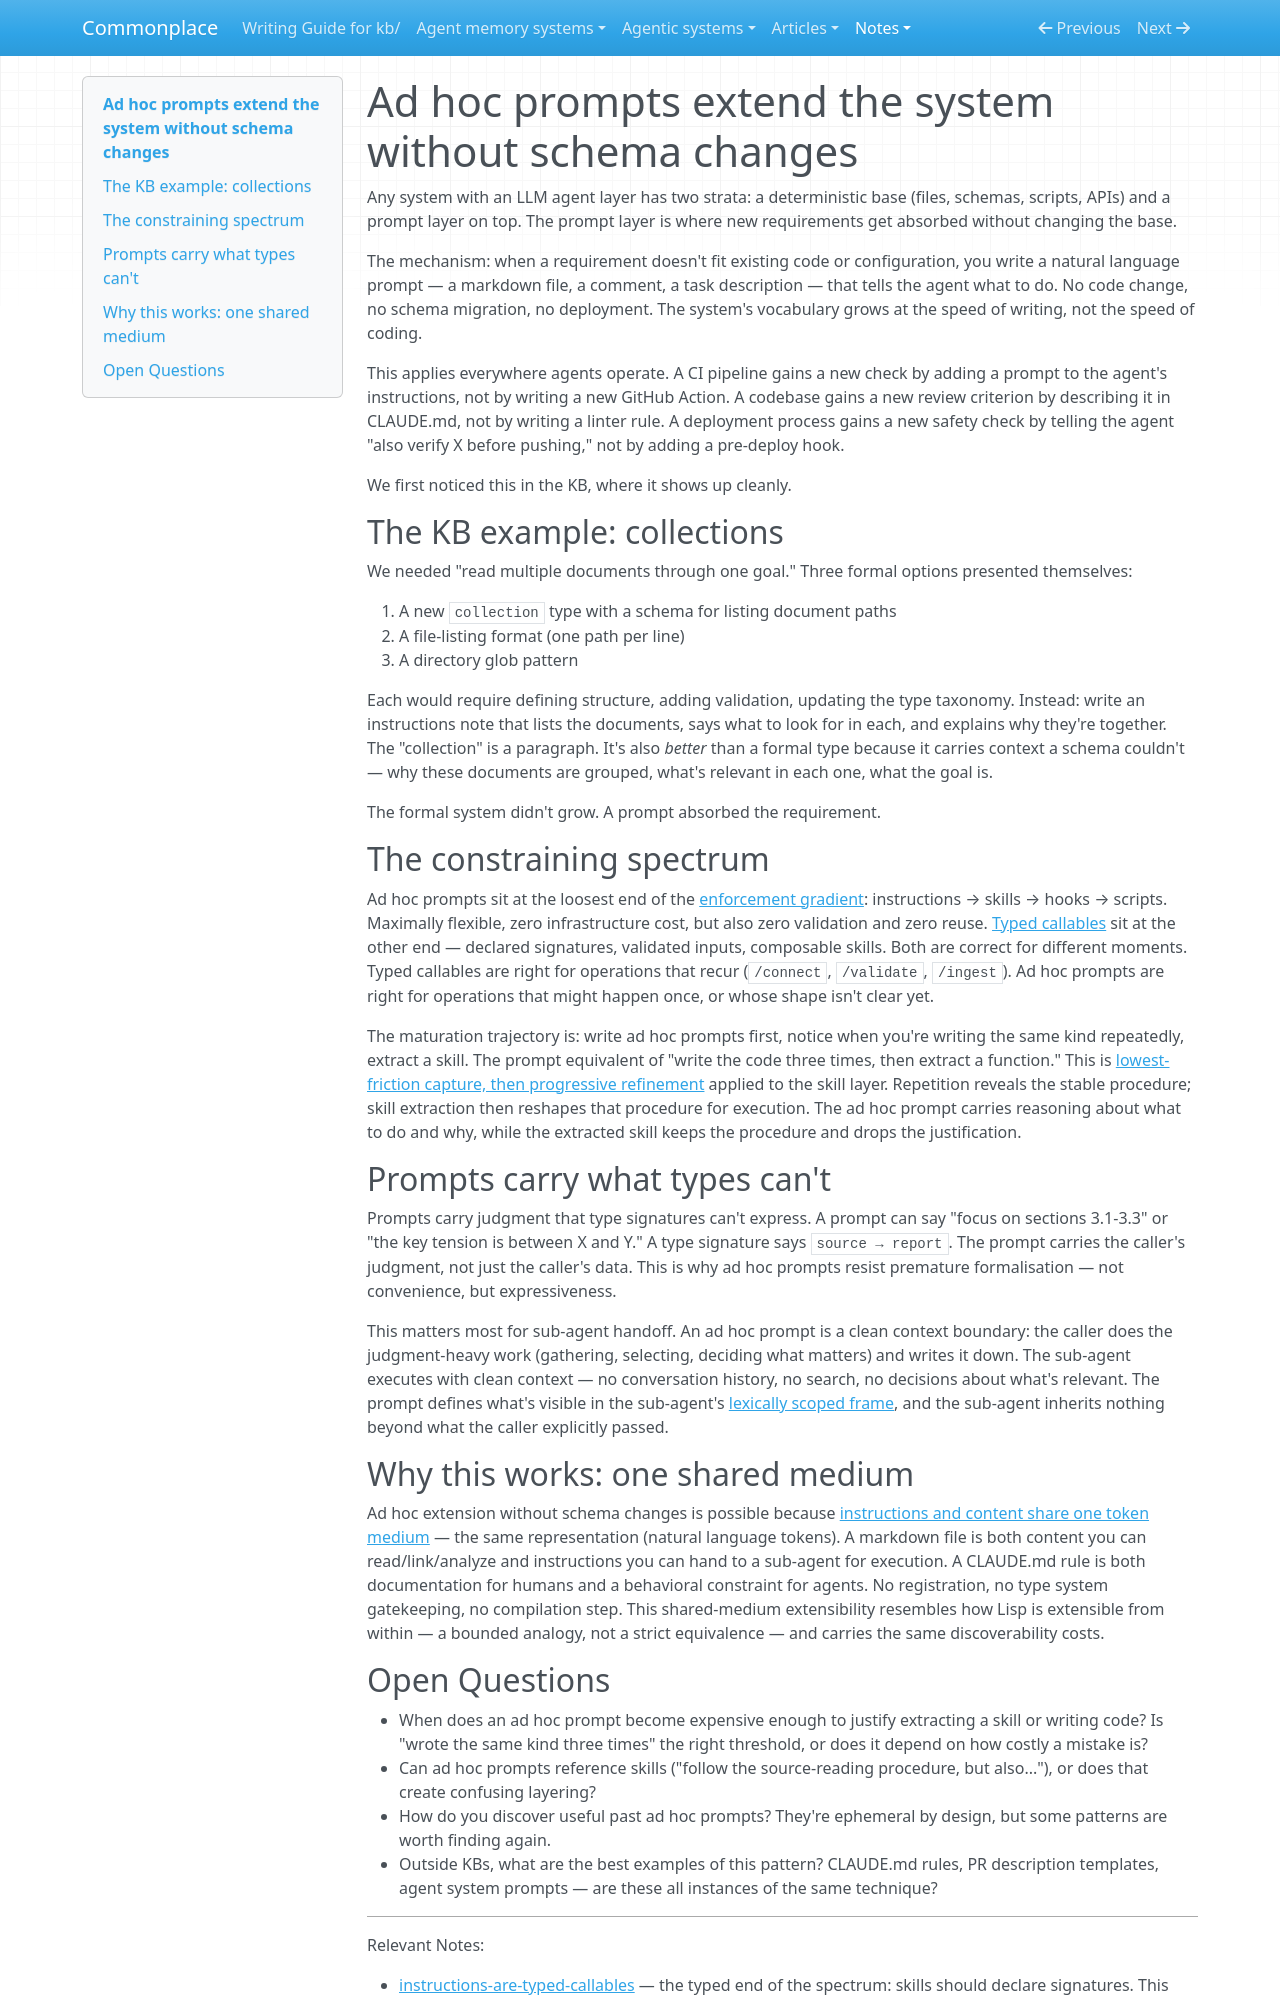

repository: zby/commonplace · page: notes/ad-hoc-prompts-extend-the-system-without-schema-changes/index.html · generator: mkdocs

---
description: Any system with an LLM agent layer can absorb new requirements through natural language prompts without changing the deterministic base
type: types/note.md
traits: []
tags: [learning-theory, constraining, deploy-time-learning, continual-learning, computational-model, self-improving-systems]
---

# Ad hoc prompts extend the system without schema changes

Any system with an LLM agent layer has two strata: a deterministic base (files, schemas, scripts, APIs) and a prompt layer on top. The prompt layer is where new requirements get absorbed without changing the base.

The mechanism: when a requirement doesn't fit existing code or configuration, you write a natural language prompt — a markdown file, a comment, a task description — that tells the agent what to do. No code change, no schema migration, no deployment. The system's vocabulary grows at the speed of writing, not the speed of coding.

This applies everywhere agents operate. A CI pipeline gains a new check by adding a prompt to the agent's instructions, not by writing a new GitHub Action. A codebase gains a new review criterion by describing it in CLAUDE.md, not by writing a linter rule. A deployment process gains a new safety check by telling the agent "also verify X before pushing," not by adding a pre-deploy hook.

We first noticed this in the KB, where it shows up cleanly.

## The KB example: collections

We needed "read multiple documents through one goal." Three formal options presented themselves:

1. A new `collection` type with a schema for listing document paths
2. A file-listing format (one path per line)
3. A directory glob pattern

Each would require defining structure, adding validation, updating the type taxonomy. Instead: write an instructions note that lists the documents, says what to look for in each, and explains why they're together. The "collection" is a paragraph. It's also *better* than a formal type because it carries context a schema couldn't — why these documents are grouped, what's relevant in each one, what the goal is.

The formal system didn't grow. A prompt absorbed the requirement.

## The constraining spectrum

Ad hoc prompts sit at the loosest end of the [enforcement gradient](./methodology-enforcement-is-constraining.md): instructions → skills → hooks → scripts. Maximally flexible, zero infrastructure cost, but also zero validation and zero reuse. [Typed callables](./instructions-are-typed-callables.md) sit at the other end — declared signatures, validated inputs, composable skills. Both are correct for different moments. Typed callables are right for operations that recur (`/connect`, `/validate`, `/ingest`). Ad hoc prompts are right for operations that might happen once, or whose shape isn't clear yet.

The maturation trajectory is: write ad hoc prompts first, notice when you're writing the same kind repeatedly, extract a skill. The prompt equivalent of "write the code three times, then extract a function." This is [lowest-friction capture, then progressive refinement](./wikiwiki-principle-lowest-friction-capture-then-progressive-refinement.md) applied to the skill layer. Repetition reveals the stable procedure; skill extraction then reshapes that procedure for execution. The ad hoc prompt carries reasoning about what to do and why, while the extracted skill keeps the procedure and drops the justification.

## Prompts carry what types can't

Prompts carry judgment that type signatures can't express. A prompt can say "focus on sections 3.1-3.3" or "the key tension is between X and Y." A type signature says `source → report`. The prompt carries the caller's judgment, not just the caller's data. This is why ad hoc prompts resist premature formalisation — not convenience, but expressiveness.

This matters most for sub-agent handoff. An ad hoc prompt is a clean context boundary: the caller does the judgment-heavy work (gathering, selecting, deciding what matters) and writes it down. The sub-agent executes with clean context — no conversation history, no search, no decisions about what's relevant. The prompt defines what's visible in the sub-agent's [lexically scoped frame](./llm-context-is-composed-without-scoping.md), and the sub-agent inherits nothing beyond what the caller explicitly passed.

## Why this works: one shared medium

Ad hoc extension without schema changes is possible because [instructions and content share one token medium](./llm-context-interprets-instructions-and-content-through-one-medium.md) — the same representation (natural language tokens). A markdown file is both content you can read/link/analyze and instructions you can hand to a sub-agent for execution. A CLAUDE.md rule is both documentation for humans and a behavioral constraint for agents. No registration, no type system gatekeeping, no compilation step. This shared-medium extensibility resembles how Lisp is extensible from within — a bounded analogy, not a strict equivalence — and carries the same discoverability costs.
